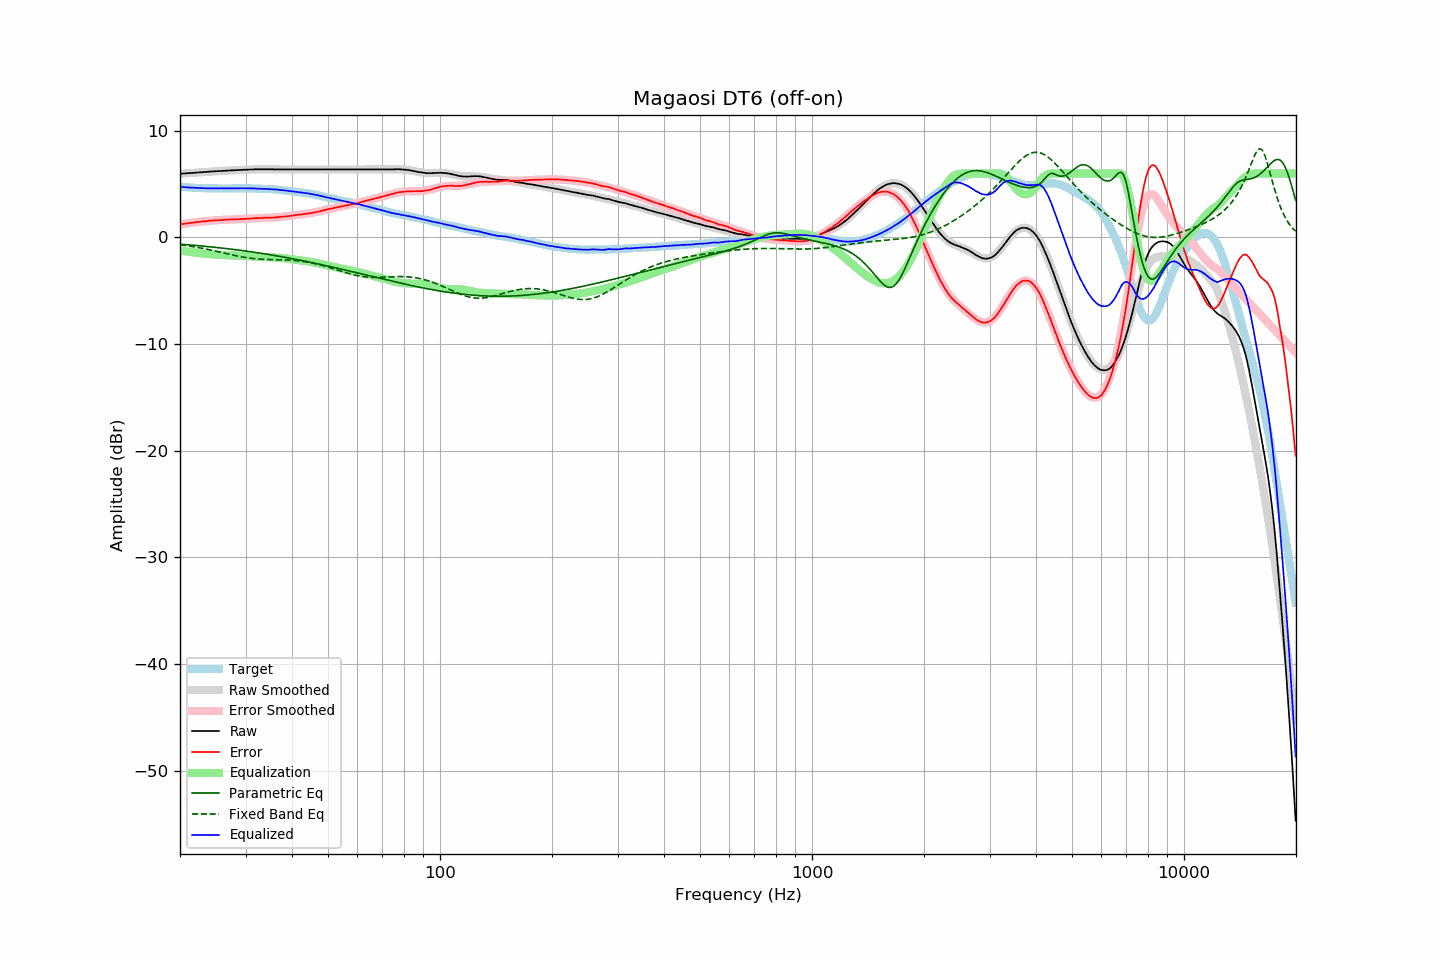

Data behind this chart, as committed beside it:
frequency, raw, error, smoothed, error_smoothed, equalization, parametric_eq, fixed_band_eq, equalized_raw, equalized_smoothed, target
20.00, 5.97, 1.22, 5.97, 1.22, -1.22, -0.63, -0.68, 4.75, 4.75, 4.75
20.20, 5.98, 1.24, 5.98, 1.24, -1.24, -0.64, -0.70, 4.74, 4.74, 4.74
20.40, 5.99, 1.26, 5.99, 1.27, -1.27, -0.65, -0.72, 4.72, 4.73, 4.73
20.61, 6.00, 1.28, 6.00, 1.29, -1.29, -0.66, -0.74, 4.71, 4.71, 4.72
20.81, 6.01, 1.32, 6.01, 1.31, -1.31, -0.68, -0.76, 4.70, 4.70, 4.70
21.02, 6.02, 1.34, 6.03, 1.33, -1.33, -0.69, -0.79, 4.69, 4.69, 4.69
21.23, 6.03, 1.36, 6.04, 1.35, -1.35, -0.70, -0.81, 4.68, 4.68, 4.68
21.44, 6.05, 1.37, 6.05, 1.37, -1.37, -0.71, -0.83, 4.68, 4.67, 4.69
21.66, 6.06, 1.40, 6.06, 1.39, -1.39, -0.73, -0.86, 4.67, 4.66, 4.67
21.87, 6.07, 1.41, 6.07, 1.41, -1.41, -0.74, -0.88, 4.66, 4.66, 4.66
22.09, 6.08, 1.44, 6.08, 1.43, -1.43, -0.75, -0.91, 4.65, 4.65, 4.64
22.31, 6.09, 1.45, 6.09, 1.45, -1.45, -0.77, -0.94, 4.64, 4.64, 4.64
22.54, 6.10, 1.47, 6.10, 1.47, -1.47, -0.78, -0.96, 4.63, 4.64, 4.63
22.76, 6.11, 1.48, 6.11, 1.48, -1.48, -0.79, -0.99, 4.63, 4.63, 4.63
22.99, 6.12, 1.50, 6.13, 1.50, -1.50, -0.81, -1.02, 4.62, 4.63, 4.62
23.22, 6.13, 1.52, 6.14, 1.52, -1.52, -0.82, -1.05, 4.62, 4.62, 4.61
23.45, 6.14, 1.52, 6.15, 1.53, -1.53, -0.84, -1.08, 4.61, 4.62, 4.62
23.69, 6.15, 1.54, 6.16, 1.55, -1.55, -0.85, -1.11, 4.61, 4.61, 4.61
23.92, 6.17, 1.57, 6.17, 1.56, -1.56, -0.87, -1.14, 4.61, 4.61, 4.60
24.16, 6.18, 1.57, 6.18, 1.57, -1.57, -0.88, -1.17, 4.61, 4.61, 4.61
24.40, 6.19, 1.58, 6.19, 1.58, -1.58, -0.90, -1.21, 4.61, 4.60, 4.61
24.65, 6.20, 1.59, 6.20, 1.59, -1.59, -0.91, -1.24, 4.61, 4.60, 4.61
24.89, 6.21, 1.61, 6.21, 1.61, -1.61, -0.93, -1.27, 4.61, 4.60, 4.61
25.14, 6.21, 1.62, 6.22, 1.62, -1.62, -0.94, -1.31, 4.60, 4.60, 4.60
25.39, 6.22, 1.63, 6.23, 1.63, -1.63, -0.96, -1.34, 4.60, 4.60, 4.60
25.65, 6.23, 1.64, 6.23, 1.63, -1.63, -0.98, -1.38, 4.60, 4.60, 4.59
25.91, 6.24, 1.65, 6.24, 1.64, -1.64, -0.99, -1.41, 4.60, 4.60, 4.59
26.16, 6.25, 1.65, 6.25, 1.65, -1.65, -1.01, -1.45, 4.60, 4.60, 4.60
26.43, 6.25, 1.65, 6.26, 1.66, -1.66, -1.03, -1.48, 4.59, 4.60, 4.60
26.69, 6.26, 1.66, 6.26, 1.66, -1.66, -1.05, -1.52, 4.60, 4.60, 4.60
26.96, 6.27, 1.67, 6.27, 1.67, -1.67, -1.06, -1.55, 4.60, 4.60, 4.60
27.23, 6.28, 1.68, 6.28, 1.68, -1.68, -1.08, -1.58, 4.60, 4.60, 4.60
27.50, 6.29, 1.69, 6.29, 1.68, -1.68, -1.10, -1.62, 4.61, 4.61, 4.60
27.77, 6.29, 1.69, 6.30, 1.69, -1.69, -1.12, -1.65, 4.60, 4.61, 4.61
28.05, 6.30, 1.70, 6.30, 1.69, -1.69, -1.14, -1.68, 4.61, 4.61, 4.61
28.33, 6.31, 1.70, 6.31, 1.70, -1.70, -1.16, -1.72, 4.61, 4.61, 4.61
28.62, 6.32, 1.71, 6.32, 1.71, -1.71, -1.18, -1.75, 4.62, 4.61, 4.61
28.90, 6.33, 1.71, 6.33, 1.71, -1.71, -1.20, -1.78, 4.62, 4.61, 4.62
29.19, 6.33, 1.71, 6.33, 1.72, -1.72, -1.22, -1.81, 4.61, 4.61, 4.62
29.48, 6.34, 1.72, 6.34, 1.73, -1.73, -1.24, -1.83, 4.61, 4.61, 4.62
29.78, 6.35, 1.73, 6.35, 1.74, -1.74, -1.26, -1.86, 4.62, 4.61, 4.62
30.08, 6.35, 1.74, 6.36, 1.74, -1.74, -1.28, -1.88, 4.61, 4.61, 4.62
30.38, 6.36, 1.76, 6.36, 1.75, -1.75, -1.30, -1.91, 4.61, 4.61, 4.60
30.68, 6.36, 1.76, 6.37, 1.76, -1.76, -1.32, -1.93, 4.60, 4.61, 4.60
30.99, 6.37, 1.77, 6.37, 1.77, -1.77, -1.34, -1.95, 4.60, 4.60, 4.60
31.30, 6.38, 1.78, 6.38, 1.78, -1.78, -1.36, -1.97, 4.60, 4.60, 4.60
31.61, 6.38, 1.79, 6.38, 1.79, -1.79, -1.38, -1.98, 4.59, 4.59, 4.60
31.93, 6.39, 1.82, 6.39, 1.80, -1.80, -1.41, -2.00, 4.59, 4.59, 4.57
32.24, 6.39, 1.81, 6.39, 1.81, -1.81, -1.43, -2.01, 4.58, 4.58, 4.58
32.57, 6.39, 1.82, 6.39, 1.82, -1.82, -1.45, -2.02, 4.57, 4.57, 4.57
32.89, 6.39, 1.82, 6.40, 1.83, -1.83, -1.48, -2.03, 4.57, 4.57, 4.57
33.22, 6.39, 1.83, 6.40, 1.83, -1.83, -1.50, -2.04, 4.56, 4.56, 4.57
33.55, 6.40, 1.84, 6.40, 1.84, -1.84, -1.52, -2.05, 4.56, 4.56, 4.56
33.89, 6.40, 1.85, 6.40, 1.84, -1.84, -1.55, -2.06, 4.56, 4.55, 4.55
34.23, 6.40, 1.86, 6.40, 1.85, -1.85, -1.57, -2.06, 4.55, 4.55, 4.54
34.57, 6.39, 1.86, 6.39, 1.85, -1.85, -1.59, -2.07, 4.54, 4.54, 4.53
34.92, 6.39, 1.87, 6.39, 1.86, -1.86, -1.62, -2.07, 4.53, 4.53, 4.52
35.27, 6.39, 1.85, 6.39, 1.87, -1.87, -1.64, -2.08, 4.53, 4.52, 4.54
35.62, 6.38, 1.87, 6.39, 1.87, -1.87, -1.67, -2.08, 4.51, 4.51, 4.52
35.97, 6.38, 1.87, 6.38, 1.88, -1.88, -1.70, -2.08, 4.50, 4.50, 4.51
... 635 more rows
